Run: headless pygame with SDL's dummy video driver; simulated clock (each Clock.tick advances the game by its frame time, no real sleeping); random seed 0; keys injected as events and as key.get_pressed() state; mouse plan: one left click at the window centre at the start of phase 2, then a move to the lower-right quarter at the start of phase 3.
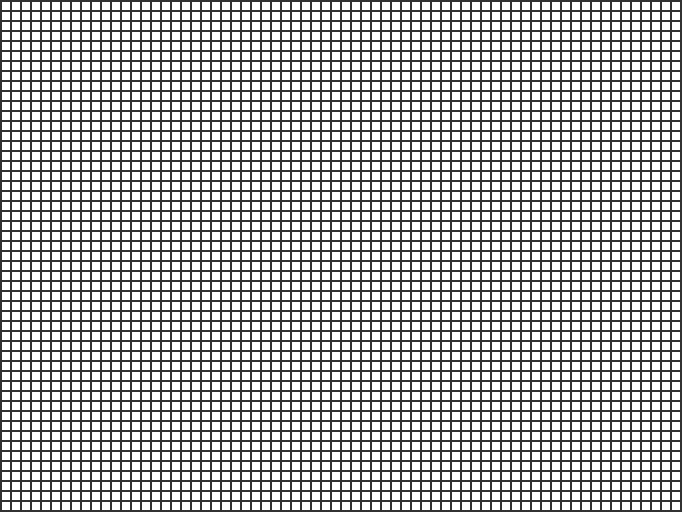
Frame 1 of 4 · flips 1–60 · no input
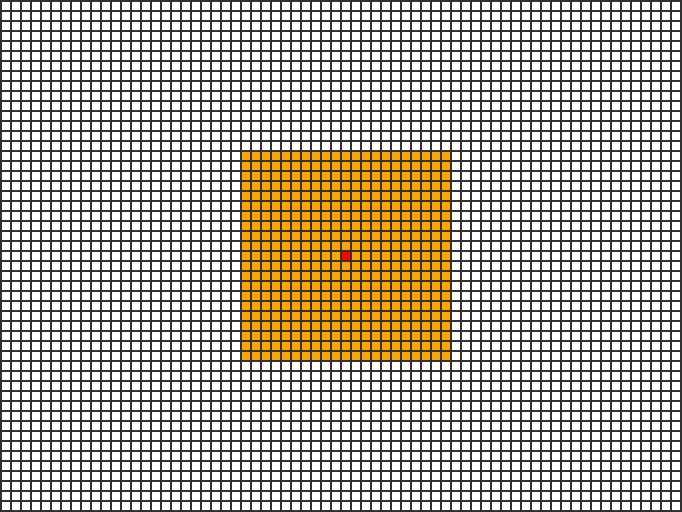
Frame 2 of 4 · flips 61–180 · clicked the window centre · tapped SPACE, RETURN · held RIGHT (→), D
Frame 3 of 4 · flips 181–300 · moved the mouse to the lower-right quarter · held DOWN (↓), S · screen unchanged from frame 2, image omitted
Frame 4 of 4 · flips 301–420 · held LEFT (←), A, UP (↑), W · screen unchanged from frame 3, image omitted

The pygame program that drew these frames:

from enum import Enum

import pygame

pygame.init()

# Récupération des dimensions de l'écran
user_screen_info = pygame.display.Info()
USER_SCREEN_WIDTH = user_screen_info.current_w
USER_SCREEN_HEIGHT = user_screen_info.current_h
scale = 1.5

# Dimensionnement de la fenêtre
WIN_WIDTH = USER_SCREEN_WIDTH // scale # 1280
WIN_HEIGHT = USER_SCREEN_HEIGHT // scale # 720

# Taille initiale des cellules
# Ces tailles seront, au besoin, ajustées de manière à ce qu'un nombre entier de cellules puisse être contenu dans
# les dimensions de la surface
CELL_WIDTH_INIT = 8
CELL_HEIGHT_INIT = 8

# Marge entre deux cellules (px)
MARGIN = 2

run = True
fps = 60

# Couleurs (RGB)
BLACK = (0, 0, 0)
WHITE = (255, 255, 255)
GREEN = (0, 255, 0)
RED = (255, 0, 0)
ORANGE = (255, 165, 0)
BLUE = (0, 0, 255)

# Calcul du nombre entier de cellules pouvant être contenu dans la surface selon les paramètres initiaux
cells_in_row_init = int(WIN_WIDTH // (CELL_WIDTH_INIT + MARGIN))
cells_in_col_init = int(WIN_HEIGHT // (CELL_HEIGHT_INIT + MARGIN))

# Calcul de la taille totale de la grille selon les paramètres initiaux
grid_width_init = (cells_in_row_init * (CELL_WIDTH_INIT + MARGIN)) + MARGIN
grid_height_init = (cells_in_col_init * (CELL_HEIGHT_INIT + MARGIN)) + MARGIN

CELL_WIDTH = CELL_WIDTH_INIT
CELL_HEIGHT = CELL_HEIGHT_INIT

# Vérifie si la taille de la grille ne dépasse pas celle de la surface souhaitée
if grid_width_init > WIN_WIDTH or grid_height_init > WIN_HEIGHT:
    width_ratio = WIN_WIDTH / grid_width_init if grid_width_init > WIN_WIDTH else 1.0
    height_ratio = WIN_HEIGHT / grid_height_init if grid_height_init > WIN_HEIGHT else 1.0
    scale_ratio = min(width_ratio, height_ratio)

    CELL_WIDTH = int(CELL_WIDTH_INIT * scale_ratio)
    CELL_HEIGHT = int(CELL_HEIGHT_INIT * scale_ratio)

    if CELL_WIDTH < 1: # Ensure cell width is at least 1px
        CELL_WIDTH = 1

    if CELL_HEIGHT < 1: # Ensure cell height is at least 1px
        CELL_HEIGHT = 1

    print(f"Cell size adjusted from {CELL_WIDTH_INIT}x{CELL_HEIGHT_INIT} to {CELL_WIDTH}x{CELL_HEIGHT}")

# Ajustement du nombre de cellules par ligne/colonne
cells_in_row = int(WIN_WIDTH // (CELL_WIDTH + MARGIN))
cells_in_col = int(WIN_HEIGHT // (CELL_HEIGHT + MARGIN))

# Rayon de propagation autour de la cellule cliquée.
NEIGHBORHOOD_RADIUS = 10

class Material(Enum):
    EMPTY = 0
    GRASS = 0
    WOOD = 0
    FABRIC = 0

# -------- CELL CLASS DEFINITION --------
class Cell:
    def __init__(self, row, col):
        self.row = row
        self.col = col
        self.material: Material = Material.EMPTY
        self.temperature = 20.0
        self.oxygen = 21.0
        self.state = 0          # 0: WHITE, 1: RED, 2: ORANGE

    def get_neighbors(self, grid: list[list], radius: int) -> list:
        """
        Renvoie la liste des cellules voisines dans un rayon déterminé.

        :param grid: La liste de toutes les cellules.
        :param radius: Rayon du voisinage (en nombre de cellules).

        :return: La liste des cellules voisines.
        """
        neighbors = []
        rows = len(grid)
        cols = len(grid[0]) if rows > 0 else 0

        for offset_row in range(-radius, radius + 1):
            for offset_col in range(-radius, radius + 1):
                if offset_row == 0 and offset_col == 0: # Ne pas prendre en compte la cellule cliquée.
                    continue

                neighbor_row = self.row + offset_row
                neighbor_col = self.col + offset_col

                # S'assurer que les coordonnées ne sont pas hors surface.
                if 0 <= neighbor_row < rows and 0 <= neighbor_col < cols:
                    neighbors.append(grid[neighbor_row][neighbor_col])

        return neighbors

# -------- END CELL CLASS DEFINITION --------

# Création d'une liste de Cell objects.
grid: list[list[Cell]] = [[Cell(row, col) for col in range(cells_in_row)] for row in range(cells_in_col)]

# Application des dimensions de la fenêtre
WINDOW_SIZE = [WIN_WIDTH, WIN_HEIGHT]
screen = pygame.display.set_mode(WINDOW_SIZE)

pygame.display.set_caption("Space Grid")

clock = pygame.time.Clock()

# -------- MAIN LOOP -----------
while run:
    for event in pygame.event.get():  # All user events
        if event.type == pygame.QUIT:  # Closing window
            run = False # Exit from main loop
            break

        if event.type == pygame.MOUSEBUTTONDOWN: # Mouse click
            if pygame.mouse.get_pressed()[0]: # Left click
                pos = pygame.mouse.get_pos() # Get cursor coordinates

                # Les coordonnées du curseur sont converties en coordonnées de grille.
                column = pos[0] // (CELL_WIDTH + MARGIN)
                row = pos[1] // (CELL_HEIGHT + MARGIN)
                print("[Column : {} - Row : {}]".format(column, row))

                clicked_cell = grid[row][column] # Récupération de l'objet Cell cliqué.

                # Parcours de la grille pour réinitialiser les états.
                for r in range(cells_in_col):
                    for c in range(cells_in_row):
                        if grid[r][c].state == 1 or grid[r][c].state == 2:
                            grid[r][c].state = 0

                # Changement de couleur de la cellule cliquée via l'attribut 'state' de l'objet Cell.
                if clicked_cell.state == 0:
                    clicked_cell.state = 1 # Red cell (clicked)
                else:
                    clicked_cell.state = 0 # White cell

                # Récupération du voisinage via la méthode 'get_neighbors' de l'objet Cell cliqué.
                neighbors = clicked_cell.get_neighbors(grid, NEIGHBORHOOD_RADIUS)
                for neighbor_cell in neighbors:
                    neighbor_cell.state = 2 # Orange cell (neighbor)

    # Arrière-plan
    screen.fill((50, 50, 50))

    # Dessin de la grille
    for row in range(cells_in_col): # Itération sur ligne (y-axis, cells_in_col)
        for column in range(cells_in_row): # Itération sur colonne (x-axis, cells_in_row)
            cell = grid[row][column] # Récupération de l'objet Cell pour chaque position.
            color = WHITE
            if cell.state == 1:
                color = RED
            elif cell.state == 2:
                color = ORANGE
            else :
                color = WHITE

            pygame.draw.rect(screen,
                            color,
                            [(MARGIN + CELL_WIDTH) * column + MARGIN, # x position based on column
                            (MARGIN + CELL_HEIGHT) * row + MARGIN, # y position based on row
                            CELL_WIDTH,
                            CELL_HEIGHT])

    # Set the FPS
    clock.tick(fps)

    # Update display
    pygame.display.flip()

pygame.quit()
